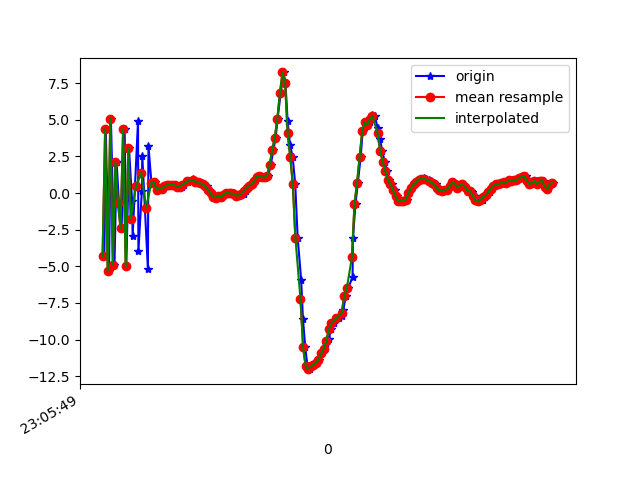

Source data for this figure (header and first rows):
1617836749314, 532392866585936, -4.316679, -0.7800083, -7.4736443
1617836749325, 532392885816706, 4.358, 0.5128, 6.439
1617836749350, 532392905047476, -5.341, -1.146, -3.369
1617836749365, 532392924278246, 5.045, 1.118, 1.092
1617836749393, 532392943509016, -4.913, -0.7002, 2.953
1617836749409, 532392962739786, 2.108, 1.187, -5.417
1617836749428, 532392981970556, -0.697, 0.3052, 8.483
1617836749448, 532393001201326, -2.405, 0.6382, -7.565
1617836749472, 532393020432096, 4.352, 1.66, 6.274
1617836749485, 532393039662866, -5.01, 0.02911, -0.5769
1617836749506, 532393058893636, 3.044, 1.901, -3.848
1617836749530, 532393078124406, -0.5639, 0.6361, 8.173
1617836749534, 532393097355176, -2.95, 0.8773, -7.165
1617836749576, 532393116719337, 4.902, 2.146, 3.798
1617836749579, 532393135950107, -3.96, 0.1738, 3.481
1617836749606, 532393155180877, 0.1653, 1.307, -6.879
1617836749609, 532393174411647, 2.559, 1.317, 8.245
1617836749653, 532393193642417, -5.2, -0.08417, -1.186
1617836749657, 532393212873187, 3.219, 1.865, -3.904
1617836749680, 532393232103957, 0.7404, 1.308, 8.969
1617836749688, 532393251334727, 0.6784, 1.822, -1.657
1617836749708, 532393270565497, 0.7221, 1.795, 1.329
1617836749730, 532393289796267, 0.233, 1.804, 0.1384
1617836749745, 532393309027037, 0.3129, 1.921, 0.06387
1617836749765, 532393328257807, 0.2941, 1.959, -0.2717
1617836749784, 532393347488577, 0.4527, 1.624, -0.2269
1617836749802, 532393366719347, 0.5243, 1.377, -0.2268
1617836749823, 532393385950117, 0.5756, 1.271, -0.2904
1617836749842, 532393405180887, 0.5712, 1.151, -0.2848
1617836749860, 532393424411657, 0.5471, 1.013, -0.2676
1617836749879, 532393443642427, 0.5116, 0.9566, -0.2897
1617836749899, 532393462873197, 0.4435, 0.8489, -0.2451
1617836749917, 532393482103967, 0.4418, 0.8333, -0.1458
1617836749936, 532393501334737, 0.5693, 1.008, -0.03211
1617836749965, 532393520565507, 0.7373, 1.067, 0.2237
1617836749975, 532393539796277, 0.8529, 0.924, 0.6149
1617836750000, 532393559027047, 0.9287, 0.6896, 1.051
1617836750013, 532393578257817, 0.8138, 0.4819, 1.326
1617836750030, 532393597488587, 0.7791, 0.4984, 1.327
1617836750050, 532393616719357, 0.7631, 0.292, 1.56
1617836750070, 532393635950127, 0.6655, -0.254, 1.897
1617836750086, 532393655180897, 0.5902, -0.2148, 1.746
1617836750112, 532393674411667, 0.4456, -0.411, 1.609
1617836750128, 532393693642437, 0.2344, -0.6413, 1.295
1617836750145, 532393712873207, -0.01768, -0.5953, 0.6774
1617836750164, 532393732103977, -0.2787, -0.6274, 0.1173
1617836750186, 532393751334747, -0.3154, -0.5126, -0.2853
1617836750202, 532393770565517, -0.1742, -0.3247, -0.6299
1617836750223, 532393789796287, -0.2825, -0.1866, -0.7289
1617836750242, 532393809027057, -0.1092, -0.1448, -0.8997
1617836750263, 532393828257827, 0.01786, -0.2445, -0.9083
1617836750284, 532393847488597, -0.01184, -0.5872, -0.6722
1617836750303, 532393866719367, -0.02229, -0.5901, -0.5892
1617836750320, 532393885950137, -0.01727, -0.6028, -0.5738
1617836750334, 532393905180907, -0.1084, -0.5701, -0.7079
1617836750355, 532393924411677, -0.1714, -0.5609, -0.5923
1617836750375, 532393943642447, -0.1599, -0.5052, -0.5442
1617836750398, 532393962873217, -0.04366, -0.3023, -0.6945
1617836750413, 532393982103987, 0.1503, -0.07428, -0.9771
1617836750432, 532394001334757, 0.3449, 0.1139, -1.268
1617836750451, 532394020565527, 0.5, 0.1306, -1.568
... 123 more rows
